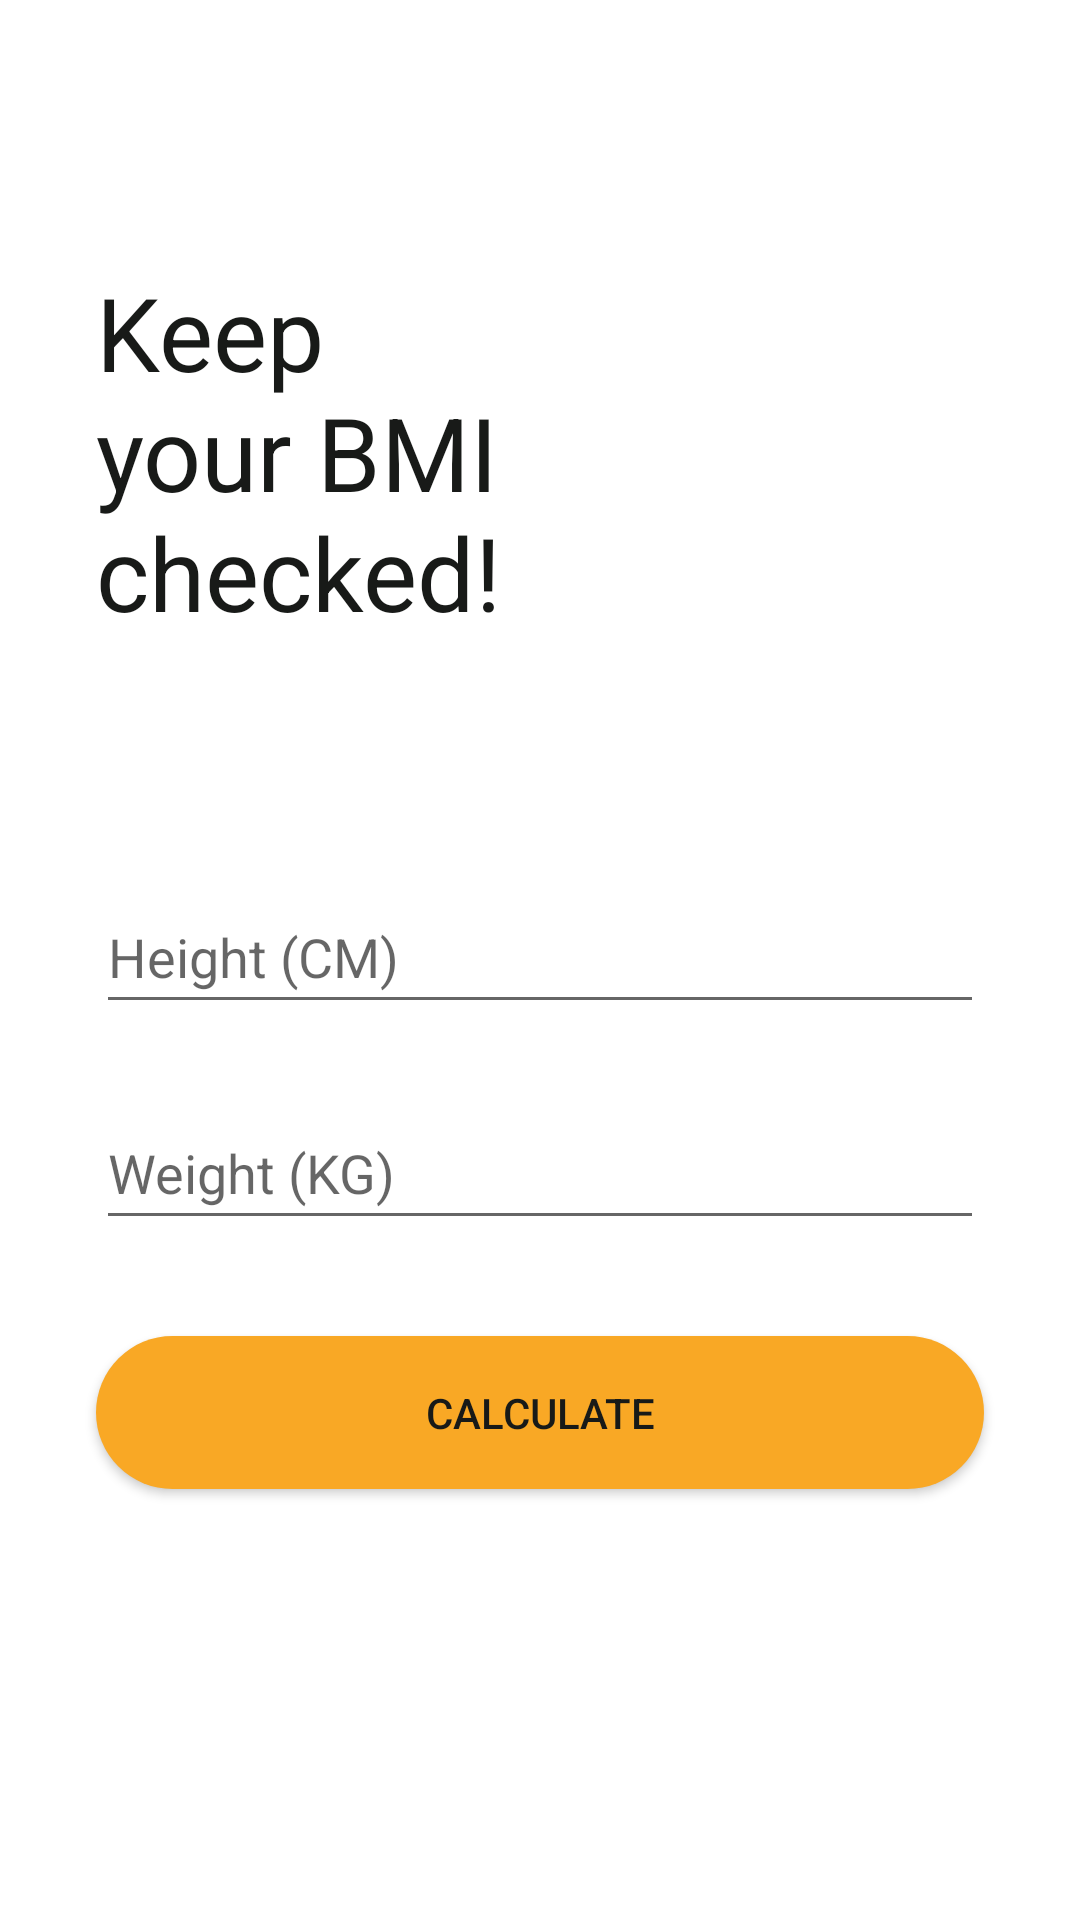

Here is an Android app screen rendered from its layout file. Give the layout XML and the strings, colors and styles it references.
<!-- AndroidManifest.xml: application theme Theme.SeHealthy -->
<!-- res/layout/activity_bmiactivity.xml -->
<?xml version="1.0" encoding="utf-8"?>
<androidx.constraintlayout.widget.ConstraintLayout xmlns:android="http://schemas.android.com/apk/res/android"
    xmlns:app="http://schemas.android.com/apk/res-auto"
    xmlns:tools="http://schemas.android.com/tools"
    android:layout_width="match_parent"
    android:layout_height="match_parent"
    tools:context=".BMIActivity">

    <TextView
        android:id="@+id/tv_bmi"
        android:layout_width="0dp"
        android:layout_height="wrap_content"
        android:layout_marginStart="32dp"
        android:layout_marginTop="32dp"
        android:text="@string/check_bmi"
        android:textColor="?android:textColorPrimary"
        android:textSize="34sp"
        app:layout_constraintEnd_toStartOf="@+id/guideline4"
        app:layout_constraintHorizontal_bias="0.0"
        app:layout_constraintStart_toStartOf="parent"
        app:layout_constraintTop_toBottomOf="@+id/bmi_toolbar" />

    <androidx.constraintlayout.widget.Guideline
        android:id="@+id/guideline4"
        android:layout_width="wrap_content"
        android:layout_height="wrap_content"
        android:orientation="vertical"
        app:layout_constraintGuide_begin="205dp" />

    <EditText
        android:id="@+id/et_height"
        android:layout_width="0dp"
        android:layout_height="wrap_content"
        android:layout_marginStart="32dp"
        android:layout_marginTop="80dp"
        android:layout_marginEnd="32dp"
        android:ems="10"
        android:hint="@string/height"
        android:inputType="number"
        android:minHeight="48dp"
        app:layout_constraintEnd_toEndOf="parent"
        app:layout_constraintStart_toStartOf="parent"
        app:layout_constraintTop_toBottomOf="@+id/tv_bmi" />

    <EditText
        android:id="@+id/et_weight"
        android:layout_width="0dp"
        android:layout_height="wrap_content"
        android:layout_marginStart="32dp"
        android:layout_marginTop="24dp"
        android:layout_marginEnd="32dp"
        android:ems="10"
        android:hint="@string/weight"
        android:inputType="number"
        android:minHeight="48dp"
        app:layout_constraintEnd_toEndOf="parent"
        app:layout_constraintStart_toStartOf="parent"
        app:layout_constraintTop_toBottomOf="@+id/et_height" />

    <Button
        android:id="@+id/btn_calculate"
        android:layout_width="0dp"
        android:layout_height="wrap_content"
        android:layout_marginStart="32dp"
        android:layout_marginTop="32dp"
        android:layout_marginEnd="32dp"
        android:background="@drawable/rounded_rectangle"
        android:padding="16dp"
        android:text="@string/calculate"
        android:textColor="?android:textColorPrimary"
        app:layout_constraintEnd_toEndOf="parent"
        app:layout_constraintStart_toStartOf="parent"
        app:layout_constraintTop_toBottomOf="@+id/et_weight" />

    <TextView
        android:id="@+id/tv_bmi_result"
        android:layout_width="0dp"
        android:layout_height="wrap_content"
        android:layout_marginStart="32dp"
        android:layout_marginTop="48dp"
        android:layout_marginEnd="32dp"
        android:text="@string/bmi_result"
        android:textSize="20sp"
        android:visibility="gone"
        app:layout_constraintEnd_toEndOf="parent"
        app:layout_constraintStart_toStartOf="parent"
        app:layout_constraintTop_toBottomOf="@+id/btn_calculate" />

    <androidx.appcompat.widget.Toolbar
        android:id="@+id/bmi_toolbar"
        android:layout_width="409dp"
        android:layout_height="wrap_content"
        android:background="@android:color/transparent"
        android:elevation="0dp"
        android:minHeight="?attr/actionBarSize"
        android:theme="?attr/actionBarTheme"
        app:layout_constraintEnd_toEndOf="parent"
        app:layout_constraintStart_toStartOf="parent"
        app:layout_constraintTop_toTopOf="parent" />
</androidx.constraintlayout.widget.ConstraintLayout>
<!-- resources referenced by this layout -->
<resources>
  <!-- drawable rounded_rectangle (drawable) -->
  <?xml version="1.0" encoding="utf-8"?>
  <shape xmlns:android="http://schemas.android.com/apk/res/android"
      android:shape="rectangle">
  
      <solid android:color="@color/primary"/>
      <corners android:radius="32dp"/>
  </shape>
  <string name="bmi_result">Your BMI result: %.0f \n(%s)</string>
  <string name="calculate">Calculate</string>
  <string name="check_bmi">Keep your BMI checked!</string>
  <string name="height">Height (CM)</string>
  <string name="weight">Weight (KG)</string>
  <style name="Theme.SeHealthy" parent="Theme.MaterialComponents.DayNight.NoActionBar">
          
          <item name="colorPrimary">@color/primary</item>
          <item name="colorPrimaryVariant">@color/primary_dark</item>
          <item name="colorOnPrimary">@color/white</item>
          
          <item name="colorSecondary">@color/teal_200</item>
          <item name="colorSecondaryVariant">@color/teal_700</item>
          <item name="colorOnSecondary">@color/black</item>
          
          <item name="android:statusBarColor" tools:targetApi="l">?attr/colorPrimaryVariant</item>
          
          <item name="android:textColorPrimary">@color/black</item>
      </style>
  <color name="primary">#f9a825</color>
  <color name="primary_dark">#c17900</color>
  <color name="white">#FBFAF5</color>
  <color name="teal_200">#FF03DAC5</color>
  <color name="teal_700">#FF018786</color>
  <color name="black">#181A18 </color>
</resources>
